The GitHub repository imlawcs/smart-trash-bin contains a labelled image folder "datav2" with 5 categories: metal, paper, plastic, trash cardboard, trash. Examples follow, each with its label.

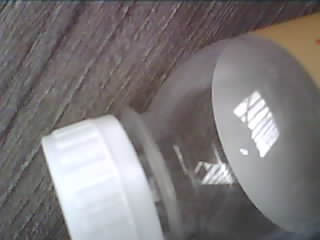
Label: plastic

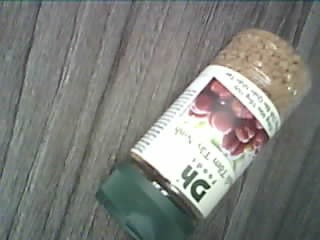
Label: plastic

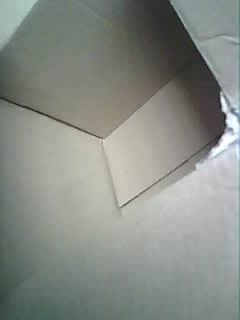
Label: trash cardboard

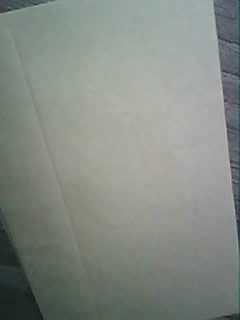
Label: paper

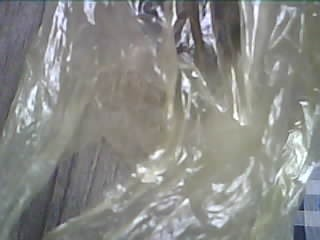
Label: trash

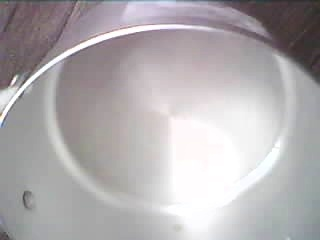
Label: metal
